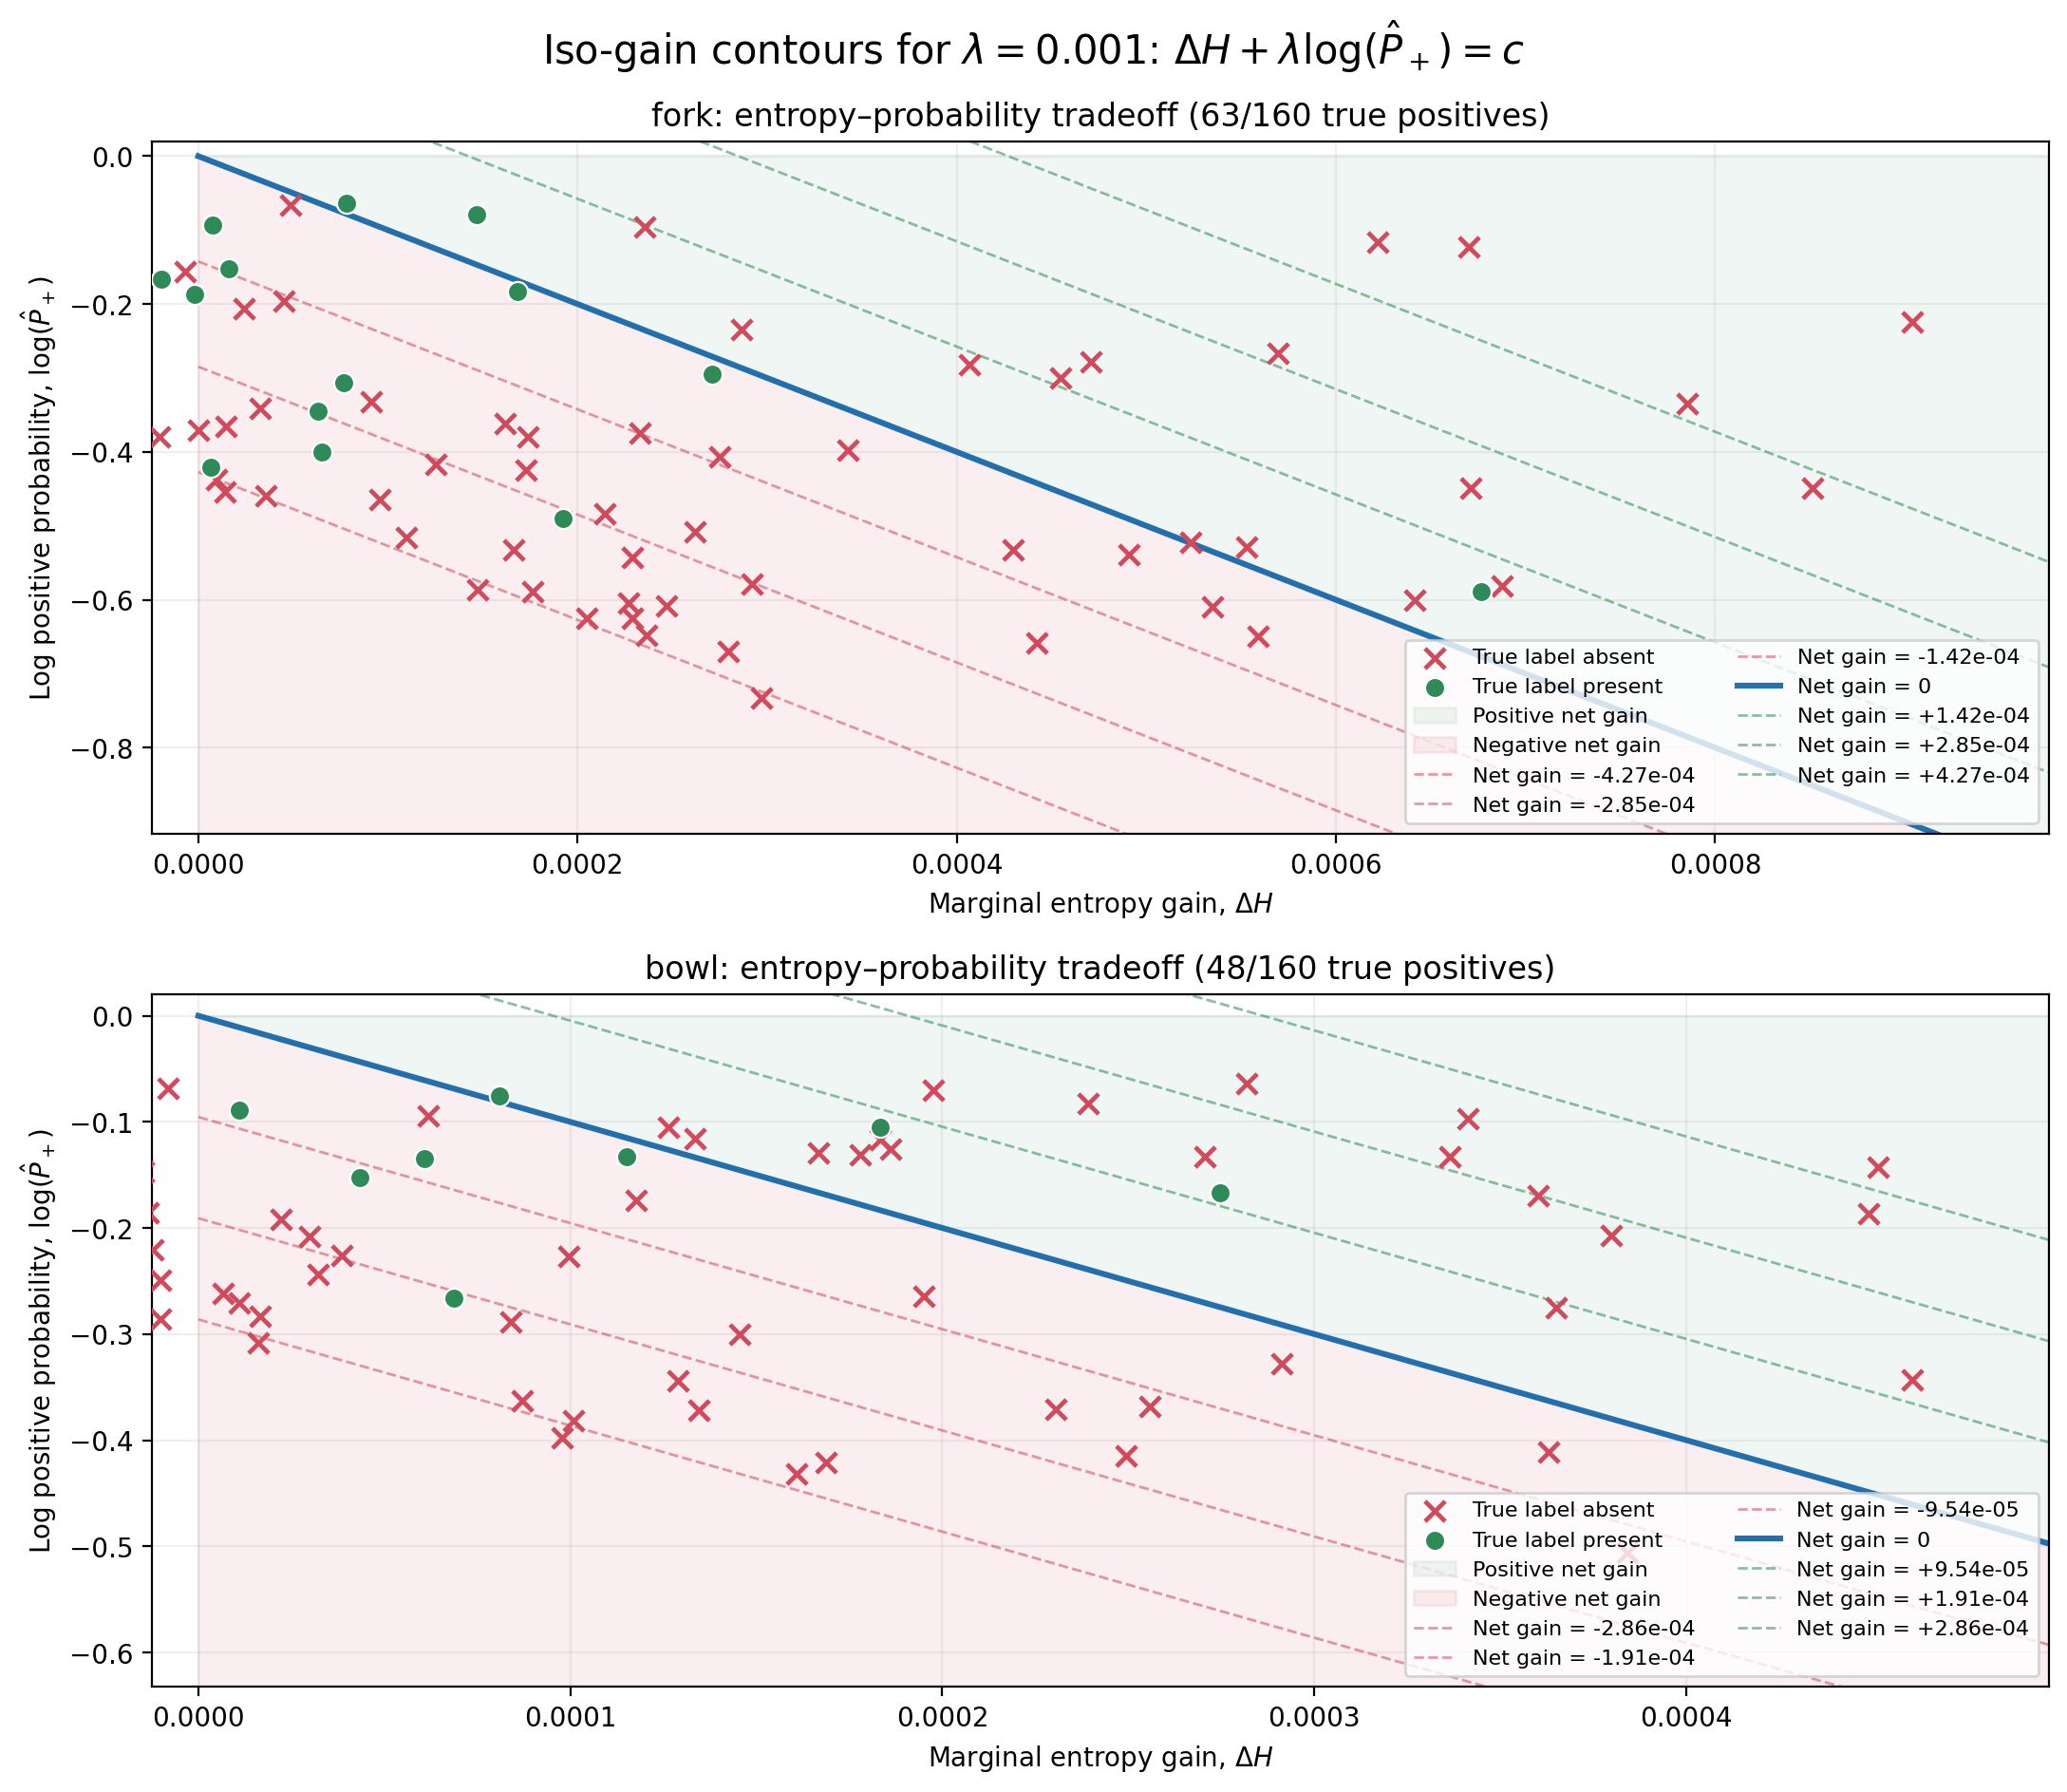

Values plotted in this chart, from the file beside it:
subset_label_id, subset_label_name, path, optimization_rank, kernel, reference_method, eigenvalue_method, stop_when_objective_decreases, objective, objective_gain, probability_lambda, base_von_neumann_entropy, von_neumann_entropy, von_neumann_entropy_gain, log_probability, log_probability_sum, positive_probability, subset_probability, best_predicted_subset_label_id, best_predicted_subset_label_name, best_predicted_subset_probability, actual_label_id, actual_label_name, all_label_names
42, fork, C:\Users\maxbe\Downloads\coco\train2017\…, 1, rbf, kernel_herding, direct, False, 0.8944, 0.0006798, 0.001, 0.8937, 0.8946, 0.0009037, -0.2239, -0.2239, 0.7994, 0.7994, 42, fork, 0.7994, 17, horse, person|bench|horse|potted plant|tv
42, fork, C:\Users\maxbe\Downloads\coco\train2017\…, 2, rbf, kernel_herding, direct, False, 0.8949, 0.0005476, 0.001, 0.8937, 0.8953, 0.0006702, -0.1226, -0.3464, 0.8846, 0.8846, 42, fork, 0.8846, 0, person, person|tie
42, fork, C:\Users\maxbe\Downloads\coco\train2017\…, 3, rbf, kernel_herding, direct, False, 0.8954, 0.0005053, 0.001, 0.8937, 0.8959, 0.0006222, -0.1169, -0.4634, 0.8897, 0.8897, 42, fork, 0.8897, 0, person, person|tie
42, fork, C:\Users\maxbe\Downloads\coco\train2017\…, 4, rbf, kernel_herding, direct, False, 0.8959, 0.000451, 0.001, 0.8937, 0.8967, 0.0007854, -0.3345, -0.7979, 0.7157, 0.7157, 42, fork, 0.7157, 23, giraffe, giraffe
42, fork, C:\Users\maxbe\Downloads\coco\train2017\…, 5, rbf, kernel_herding, direct, False, 0.8963, 0.0004029, 0.001, 0.8937, 0.8975, 0.0008514, -0.4485, -1.246, 0.6386, 0.6386, 42, fork, 0.6386, 21, bear, bear
42, fork, C:\Users\maxbe\Downloads\coco\train2017\…, 6, rbf, kernel_herding, direct, False, 0.8966, 0.0003026, 0.001, 0.8937, 0.8981, 0.0005693, -0.2667, -1.513, 0.7659, 0.7659, 42, fork, 0.7659, 0, person, person|scissors
42, fork, C:\Users\maxbe\Downloads\coco\train2017\…, 7, rbf, kernel_herding, direct, False, 0.8968, 0.0002225, 0.001, 0.8937, 0.8988, 0.0006711, -0.4486, -1.962, 0.6385, 0.6385, 42, fork, 0.6385, 63, laptop, laptop|keyboard|book
42, fork, C:\Users\maxbe\Downloads\coco\train2017\…, 8, rbf, kernel_herding, direct, False, 0.897, 0.0001922, 0.001, 0.8937, 0.8992, 0.0004709, -0.2786, -2.24, 0.7568, 0.7568, 42, fork, 0.7568, 17, horse, horse
42, fork, C:\Users\maxbe\Downloads\coco\train2017\…, 9, rbf, kernel_herding, direct, False, 0.8972, 0.0001545, 0.001, 0.8937, 0.8997, 0.0004548, -0.3003, -2.541, 0.7406, 0.7406, 42, fork, 0.7406, 0, person, person|backpack|remote
42, fork, C:\Users\maxbe\Downloads\coco\train2017\…, 10, rbf, kernel_herding, direct, False, 0.8973, 0.0001401, 0.001, 0.8937, 0.8999, 0.0002355, -0.09539, -2.636, 0.909, 0.909, 42, fork, 0.909, 60, dining table, orange|cake|dining table
42, fork, C:\Users\maxbe\Downloads\coco\train2017\…, 11, rbf, kernel_herding, direct, False, 0.8974, 0.0001244, 0.001, 0.8937, 0.9003, 0.0004065, -0.2822, -2.918, 0.7541, 0.7541, 42, fork, 0.7541, 76, scissors, scissors
42, fork, C:\Users\maxbe\Downloads\coco\train2017\…, 12, rbf, kernel_herding, direct, False, 0.8975, 0.0001062, 0.001, 0.8937, 0.901, 0.0006875, -0.5814, -3.5, 0.5591, 0.5591, 42, fork, 0.5591, 17, horse, horse
42, fork, C:\Users\maxbe\Downloads\coco\train2017\…, 13, rbf, kernel_herding, direct, False, 0.8976, 8.707823904330336e-05, 0.001, 0.8937, 0.9017, 0.0006766, -0.5895, -4.089, 0.5546, 0.5546, 42, fork, 0.5546, 0, person, person|bird|fork|spoon|dining table
42, fork, C:\Users\maxbe\Downloads\coco\train2017\…, 14, rbf, kernel_herding, direct, False, 0.8977, 6.7852026269688e-05, 0.001, 0.8937, 0.9019, 0.0001466, -0.07875, -4.168, 0.9243, 0.9243, 42, fork, 0.9243, 60, dining table, fork|orange|donut|dining table
42, fork, C:\Users\maxbe\Downloads\coco\train2017\…, 15, rbf, kernel_herding, direct, False, 0.8977, 5.2533557050260526e-05, 0.001, 0.8937, 0.9021, 0.0002864, -0.2339, -4.402, 0.7914, 0.7914, 42, fork, 0.7914, 0, person, person|backpack|handbag|banana|chair|din…
42, fork, C:\Users\maxbe\Downloads\coco\train2017\…, 16, rbf, kernel_herding, direct, False, 0.8978, 4.030884149763825e-05, 0.001, 0.8937, 0.9028, 0.0006413, -0.601, -5.003, 0.5483, 0.5483, 42, fork, 0.5483, 19, cow, truck|cow
42, fork, C:\Users\maxbe\Downloads\coco\train2017\…, 17, rbf, kernel_herding, direct, False, 0.8978, 2.437731302407098e-05, 0.001, 0.8937, 0.9033, 0.0005528, -0.5284, -5.531, 0.5895, 0.5895, 42, fork, 0.5895, 8, boat, boat
42, fork, C:\Users\maxbe\Downloads\coco\train2017\…, 18, rbf, kernel_herding, direct, False, 0.8978, 1.4851705650853477e-05, 0.001, 0.8937, 0.9034, 7.8057877144877e-05, -0.06321, -5.594, 0.9387, 0.9387, 42, fork, 0.9387, 60, dining table, person|fork|cake|chair|dining table
42, fork, C:\Users\maxbe\Downloads\coco\train2017\…, 19, rbf, kernel_herding, direct, False, 0.8978, 9.60269655458923e-07, 0.001, 0.8937, 0.9039, 0.0005236, -0.5226, -6.117, 0.593, 0.593, 42, fork, 0.593, 1, bicycle, bicycle
42, fork, C:\Users\maxbe\Downloads\coco\train2017\…, 20, rbf, kernel_herding, direct, False, 0.8978, -1.426619011601904e-05, 0.001, 0.8937, 0.9041, 0.0001685, -0.1827, -6.3, 0.833, 0.833, 42, fork, 0.833, 60, dining table, bird|fork|knife|spoon|bowl|broccoli|carr…
42, fork, C:\Users\maxbe\Downloads\coco\train2017\…, 21, rbf, kernel_herding, direct, False, 0.8978, -1.7639356263088324e-05, 0.001, 0.8937, 0.9042, 4.8821284483913097e-05, -0.06646, -6.366, 0.9357, 0.9357, 42, fork, 0.9357, 50, broccoli, broccoli
42, fork, C:\Users\maxbe\Downloads\coco\train2017\…, 22, rbf, kernel_herding, direct, False, 0.8978, -2.3840401340513573e-05, 0.001, 0.8937, 0.9044, 0.000271, -0.2948, -6.661, 0.7447, 0.7447, 42, fork, 0.7447, 46, banana, cup|fork|banana
42, fork, C:\Users\maxbe\Downloads\coco\train2017\…, 23, rbf, kernel_herding, direct, False, 0.8977, -4.792665635233728e-05, 0.001, 0.8937, 0.9049, 0.0004909, -0.5388, -7.2, 0.5834, 0.5834, 42, fork, 0.5834, 75, vase, vase
42, fork, C:\Users\maxbe\Downloads\coco\train2017\…, 24, rbf, kernel_herding, direct, False, 0.8977, -5.554943714747296e-05, 0.001, 0.8937, 0.9053, 0.0003425, -0.398, -7.598, 0.6716, 0.6716, 42, fork, 0.6716, 0, person, person|umbrella|chair
42, fork, C:\Users\maxbe\Downloads\coco\train2017\…, 25, rbf, kernel_herding, direct, False, 0.8976, -7.406099522255793e-05, 0.001, 0.8937, 0.9058, 0.000535, -0.609, -8.207, 0.5439, 0.5439, 42, fork, 0.5439, 5, bus, person|car|bus|traffic light|handbag
42, fork, C:\Users\maxbe\Downloads\coco\train2017\…, 26, rbf, kernel_herding, direct, False, 0.8975, -8.527929571544579e-05, 0.001, 0.8937, 0.9058, 7.354616967991667e-06, -0.09263, -8.299, 0.9115, 0.9115, 42, fork, 0.9115, 60, dining table, fork|knife|apple|sandwich|dining table
42, fork, C:\Users\maxbe\Downloads\coco\train2017\…, 27, rbf, kernel_herding, direct, False, 0.8974, -9.048074784445692e-05, 0.001, 0.8937, 0.9064, 0.0005591, -0.6496, -8.949, 0.5223, 0.5223, 42, fork, 0.5223, 74, clock, clock
42, fork, C:\Users\maxbe\Downloads\coco\train2017\…, 28, rbf, kernel_herding, direct, False, 0.8973, -0.0001026, 0.001, 0.8937, 0.9068, 0.0004297, -0.5323, -9.481, 0.5872, 0.5872, 42, fork, 0.5872, 0, person, person|tie|tennis racket
42, fork, C:\Users\maxbe\Downloads\coco\train2017\…, 29, rbf, kernel_herding, direct, False, 0.8972, -0.0001322, 0.001, 0.8937, 0.9071, 0.0002748, -0.407, -9.888, 0.6657, 0.6657, 42, fork, 0.6657, 54, donut, person|donut
42, fork, C:\Users\maxbe\Downloads\coco\train2017\…, 30, rbf, kernel_herding, direct, False, 0.897, -0.000136, 0.001, 0.8937, 0.9071, 1.5911699839721294e-05, -0.1519, -10.04, 0.859, 0.859, 42, fork, 0.859, 0, person, person|bench|bottle|cup|fork|knife|dinin…
42, fork, C:\Users\maxbe\Downloads\coco\train2017\…, 31, rbf, kernel_herding, direct, False, 0.8969, -0.0001387, 0.001, 0.8937, 0.907, -3.96608238427687e-05, -0.09903, -10.14, 0.9057, 0.9057, 42, fork, 0.9057, 0, person, person|laptop
42, fork, C:\Users\maxbe\Downloads\coco\train2017\…, 32, rbf, kernel_herding, direct, False, 0.8968, -0.0001419, 0.001, 0.8937, 0.9073, 0.0002328, -0.3747, -10.51, 0.6875, 0.6875, 42, fork, 0.6875, 60, dining table, dining table
42, fork, C:\Users\maxbe\Downloads\coco\train2017\…, 33, rbf, kernel_herding, direct, False, 0.8966, -0.0001509, 0.001, 0.8937, 0.9073, 4.499741409658142e-05, -0.1959, -10.71, 0.8221, 0.8221, 42, fork, 0.8221, 0, person, person|bench|dining table
42, fork, C:\Users\maxbe\Downloads\coco\train2017\…, 34, rbf, kernel_herding, direct, False, 0.8964, -0.0001615, 0.001, 0.8937, 0.9072, -8.056042051274304e-05, -0.08099, -10.79, 0.9222, 0.9222, 42, fork, 0.9222, 60, dining table, fork|cake|dining table
42, fork, C:\Users\maxbe\Downloads\coco\train2017\…, 35, rbf, kernel_herding, direct, False, 0.8963, -0.0001631, 0.001, 0.8937, 0.9072, -6.708759805018616e-06, -0.1564, -10.95, 0.8552, 0.8552, 42, fork, 0.8552, 49, orange, orange
42, fork, C:\Users\maxbe\Downloads\coco\train2017\…, 36, rbf, kernel_herding, direct, False, 0.8961, -0.0001718, 0.001, 0.8937, 0.9072, -3.4562778557845064e-05, -0.1372, -11.08, 0.8718, 0.8718, 42, fork, 0.8718, -1, unlabeled, 
42, fork, C:\Users\maxbe\Downloads\coco\train2017\…, 37, rbf, kernel_herding, direct, False, 0.8959, -0.000182, 0.001, 0.8937, 0.9072, 2.4045415329299047e-05, -0.2061, -11.29, 0.8138, 0.8138, 42, fork, 0.8138, 63, laptop, cup|sandwich|laptop
42, fork, C:\Users\maxbe\Downloads\coco\train2017\…, 38, rbf, kernel_herding, direct, False, 0.8957, -0.0001864, 0.001, 0.8937, 0.9072, -1.954464899633912e-05, -0.1668, -11.46, 0.8463, 0.8463, 42, fork, 0.8463, 60, dining table, wine glass|fork|cake|dining table
42, fork, C:\Users\maxbe\Downloads\coco\train2017\…, 39, rbf, kernel_herding, direct, False, 0.8956, -0.0001889, 0.001, 0.8937, 0.9072, -2.1802536193105126e-06, -0.1867, -11.64, 0.8297, 0.8297, 42, fork, 0.8297, 55, cake, fork|cake
42, fork, C:\Users\maxbe\Downloads\coco\train2017\…, 40, rbf, kernel_herding, direct, False, 0.8954, -0.0001997, 0.001, 0.8937, 0.9074, 0.0001619, -0.3616, -12.01, 0.6966, 0.6966, 42, fork, 0.6966, 0, person, person|bench|skateboard|chair|dining tab…
42, fork, C:\Users\maxbe\Downloads\coco\train2017\…, 41, rbf, kernel_herding, direct, False, 0.8952, -0.0002057, 0.001, 0.8937, 0.9075, 0.000174, -0.3797, -12.39, 0.6841, 0.6841, 42, fork, 0.6841, 60, dining table, chair|dining table|vase
42, fork, C:\Users\maxbe\Downloads\coco\train2017\…, 42, rbf, kernel_herding, direct, False, 0.8949, -0.0002166, 0.001, 0.8937, 0.908, 0.000442, -0.6586, -13.04, 0.5176, 0.5176, 42, fork, 0.5176, 18, sheep, sheep
42, fork, C:\Users\maxbe\Downloads\coco\train2017\…, 43, rbf, kernel_herding, direct, False, 0.8947, -0.0002253, 0.001, 0.8937, 0.9078, -0.0001514, -0.07393, -13.12, 0.9287, 0.9287, 42, fork, 0.9287, 60, dining table, bottle|cup|fork|carrot|dining table
42, fork, C:\Users\maxbe\Downloads\coco\train2017\…, 44, rbf, kernel_herding, direct, False, 0.8945, -0.0002302, 0.001, 0.8937, 0.9079, 7.674355786291276e-05, -0.3069, -13.42, 0.7357, 0.7357, 42, fork, 0.7357, 0, person, person|cup|fork|chair
42, fork, C:\Users\maxbe\Downloads\coco\train2017\…, 45, rbf, kernel_herding, direct, False, 0.8942, -0.0002401, 0.001, 0.8937, 0.908, 9.13340174326649e-05, -0.3315, -13.76, 0.7179, 0.7179, 42, fork, 0.7179, 60, dining table, person|bottle|bowl|orange|cake|potted pl…
42, fork, C:\Users\maxbe\Downloads\coco\train2017\…, 46, rbf, kernel_herding, direct, False, 0.894, -0.0002463, 0.001, 0.8937, 0.9083, 0.0002618, -0.508, -14.26, 0.6017, 0.6017, 42, fork, 0.6017, 33, kite, person|suitcase|kite
42, fork, C:\Users\maxbe\Downloads\coco\train2017\…, 47, rbf, kernel_herding, direct, False, 0.8937, -0.000248, 0.001, 0.8937, 0.9081, -0.0001816, -0.06642, -14.33, 0.9357, 0.9357, 42, fork, 0.9357, 60, dining table, spoon|cake|dining table
42, fork, C:\Users\maxbe\Downloads\coco\train2017\…, 48, rbf, kernel_herding, direct, False, 0.8935, -0.0002524, 0.001, 0.8937, 0.9082, 0.0001727, -0.425, -14.76, 0.6538, 0.6538, 42, fork, 0.6538, 0, person, person|umbrella|tie|clock
42, fork, C:\Users\maxbe\Downloads\coco\train2017\…, 49, rbf, kernel_herding, direct, False, 0.8932, -0.00026, 0.001, 0.8937, 0.9081, -0.0001583, -0.1018, -14.86, 0.9032, 0.9032, 42, fork, 0.9032, 55, cake, cup|bowl|cake|chair|dining table
42, fork, C:\Users\maxbe\Downloads\coco\train2017\…, 50, rbf, kernel_herding, direct, False, 0.893, -0.0002688, 0.001, 0.8937, 0.9083, 0.0002144, -0.4832, -15.34, 0.6168, 0.6168, 42, fork, 0.6168, 23, giraffe, giraffe
42, fork, C:\Users\maxbe\Downloads\coco\train2017\…, 51, rbf, kernel_herding, direct, False, 0.8927, -0.0002746, 0.001, 0.8937, 0.9081, -0.0001771, -0.09752, -15.44, 0.9071, 0.9071, 42, fork, 0.9071, 60, dining table, fork|spoon|bowl|dining table
42, fork, C:\Users\maxbe\Downloads\coco\train2017\…, 52, rbf, kernel_herding, direct, False, 0.8924, -0.0002819, 0.001, 0.8937, 0.9082, 6.328542584299601e-05, -0.3451, -15.78, 0.7081, 0.7081, 42, fork, 0.7081, 60, dining table, person|bottle|cup|fork|chair|dining tabl…
42, fork, C:\Users\maxbe\Downloads\coco\train2017\…, 53, rbf, kernel_herding, direct, False, 0.8921, -0.0002865, 0.001, 0.8937, 0.9085, 0.0002921, -0.5786, -16.36, 0.5607, 0.5607, 42, fork, 0.5607, 71, sink, sink|toothbrush
42, fork, C:\Users\maxbe\Downloads\coco\train2017\…, 54, rbf, kernel_herding, direct, False, 0.8918, -0.0002922, 0.001, 0.8937, 0.9086, 0.0001251, -0.4173, -16.78, 0.6588, 0.6588, 42, fork, 0.6588, 24, backpack, backpack|cell phone
42, fork, C:\Users\maxbe\Downloads\coco\train2017\…, 55, rbf, kernel_herding, direct, False, 0.8915, -0.0002938, 0.001, 0.8937, 0.9084, -0.0001965, -0.0973, -16.88, 0.9073, 0.9073, 42, fork, 0.9073, 60, dining table, bottle|cup|fork|knife|spoon|apple|dining…
42, fork, C:\Users\maxbe\Downloads\coco\train2017\…, 56, rbf, kernel_herding, direct, False, 0.8912, -0.0002979, 0.001, 0.8937, 0.9086, 0.0001922, -0.4901, -17.37, 0.6126, 0.6126, 42, fork, 0.6126, 53, pizza, fork|bowl|pizza|dining table
42, fork, C:\Users\maxbe\Downloads\coco\train2017\…, 57, rbf, kernel_herding, direct, False, 0.8909, -0.0003015, 0.001, 0.8937, 0.9084, -0.000242, -0.05956, -17.43, 0.9422, 0.9422, 42, fork, 0.9422, 60, dining table, bottle|cup|fork|knife|cake|dining table
42, fork, C:\Users\maxbe\Downloads\coco\train2017\…, 58, rbf, kernel_herding, direct, False, 0.8906, -0.0003078, 0.001, 0.8937, 0.9084, 3.262966132777656e-05, -0.3405, -17.77, 0.7114, 0.7114, 42, fork, 0.7114, 0, person, person|toothbrush
42, fork, C:\Users\maxbe\Downloads\coco\train2017\…, 59, rbf, kernel_herding, direct, False, 0.8903, -0.0003114, 0.001, 0.8937, 0.9081, -0.0002964, -0.01496, -17.78, 0.9852, 0.9852, 42, fork, 0.9852, 55, cake, fork|cake
42, fork, C:\Users\maxbe\Downloads\coco\train2017\…, 60, rbf, kernel_herding, direct, False, 0.89, -0.0003094, 0.001, 0.8937, 0.908, -4.975373736804123e-05, -0.2596, -18.04, 0.7713, 0.7713, 42, fork, 0.7713, 0, person, person|chair|scissors
... 260 more rows
